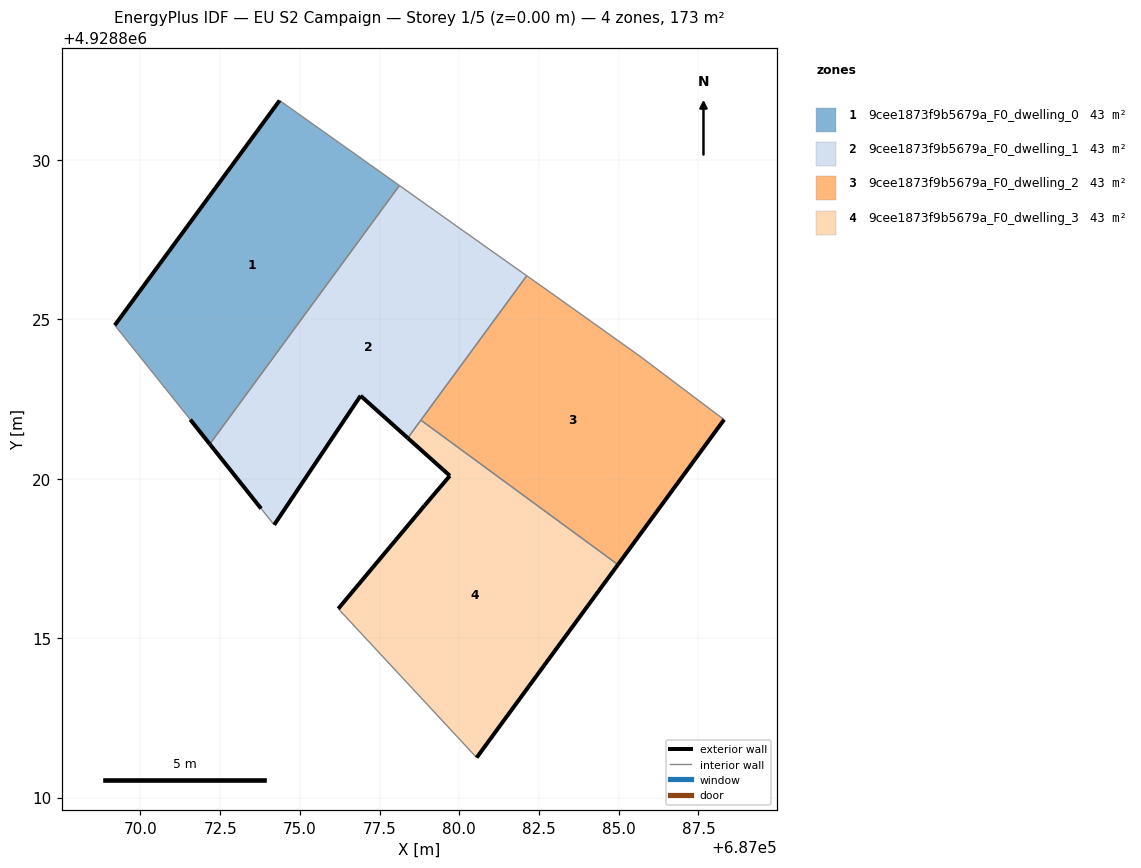
=== STOREY PLAN SPEC (per zone: floor XY polygon, exterior-wall plan segments, windows/doors) ===
zone 1: 9cee1873f9b5679a_F0_dwelling_0  (43.3 m²)
  floor: (687072.18, 4928821.08) (687078.12, 4928829.19) (687074.36, 4928831.86) (687069.19, 4928824.81) (687071.56, 4928821.85)
  exterior wall: (687072.18, 4928821.08) – (687071.56, 4928821.85)  [1.0 m]
  exterior wall: (687069.19, 4928824.81) – (687074.36, 4928831.86)  [8.7 m]
  interior walls: 3
zone 2: 9cee1873f9b5679a_F0_dwelling_1  (43.3 m²)
  floor: (687078.39, 4928821.28) (687082.12, 4928826.37) (687080.30, 4928827.65) (687078.12, 4928829.19) (687072.18, 4928821.08) (687073.79, 4928819.06) (687074.19, 4928818.55) (687076.91, 4928822.60)
  exterior wall: (687078.39, 4928821.28) – (687076.91, 4928822.60)  [2.0 m]
  exterior wall: (687076.91, 4928822.60) – (687074.19, 4928818.55)  [4.9 m]
  exterior wall: (687073.79, 4928819.06) – (687072.18, 4928821.08)  [2.6 m]
  interior walls: 6
zone 3: 9cee1873f9b5679a_F0_dwelling_2  (43.3 m²)
  floor: (687084.98, 4928817.30) (687088.31, 4928821.85) (687085.67, 4928823.84) (687082.89, 4928825.82) (687082.12, 4928826.37) (687078.80, 4928821.84)
  exterior wall: (687088.31, 4928821.85) – (687084.98, 4928817.30)  [5.6 m]
  interior walls: 5
zone 4: 9cee1873f9b5679a_F0_dwelling_3  (43.3 m²)
  floor: (687080.55, 4928811.25) (687084.98, 4928817.30) (687078.80, 4928821.84) (687078.39, 4928821.28) (687079.70, 4928820.09) (687078.92, 4928819.16) (687076.20, 4928815.92)
  exterior wall: (687076.20, 4928815.92) – (687078.92, 4928819.16)  [4.2 m]
  exterior wall: (687078.92, 4928819.16) – (687079.70, 4928820.09)  [1.2 m]
  exterior wall: (687079.70, 4928820.09) – (687078.39, 4928821.28)  [1.8 m]
  exterior wall: (687084.98, 4928817.30) – (687080.55, 4928811.25)  [7.5 m]
  interior walls: 3

=== DERIVED (storey summary) ===
Building: EU S2 Campaign
Storey: 1 of 5  (floor level z = 0.00 m)
Storey gross floor area: 173.2 m²
Zones on this storey: 4
  - 9cee1873f9b5679a_F0_dwelling_0: floor 43.3 m²; exterior wall 9.7 m (29.2 m²); WWR 0.0%
  - 9cee1873f9b5679a_F0_dwelling_1: floor 43.3 m²; exterior wall 9.4 m (28.3 m²); WWR 0.0%
  - 9cee1873f9b5679a_F0_dwelling_2: floor 43.3 m²; exterior wall 5.6 m (16.9 m²); WWR 0.0%
  - 9cee1873f9b5679a_F0_dwelling_3: floor 43.3 m²; exterior wall 14.7 m (44.2 m²); WWR 0.0%
Zone adjacency (shared interzone walls):
  - 9cee1873f9b5679a_F0_dwelling_0 ↔ 9cee1873f9b5679a_F0_dwelling_1
  - 9cee1873f9b5679a_F0_dwelling_1 ↔ 9cee1873f9b5679a_F0_dwelling_2
  - 9cee1873f9b5679a_F0_dwelling_1 ↔ 9cee1873f9b5679a_F0_dwelling_3
  - 9cee1873f9b5679a_F0_dwelling_2 ↔ 9cee1873f9b5679a_F0_dwelling_3